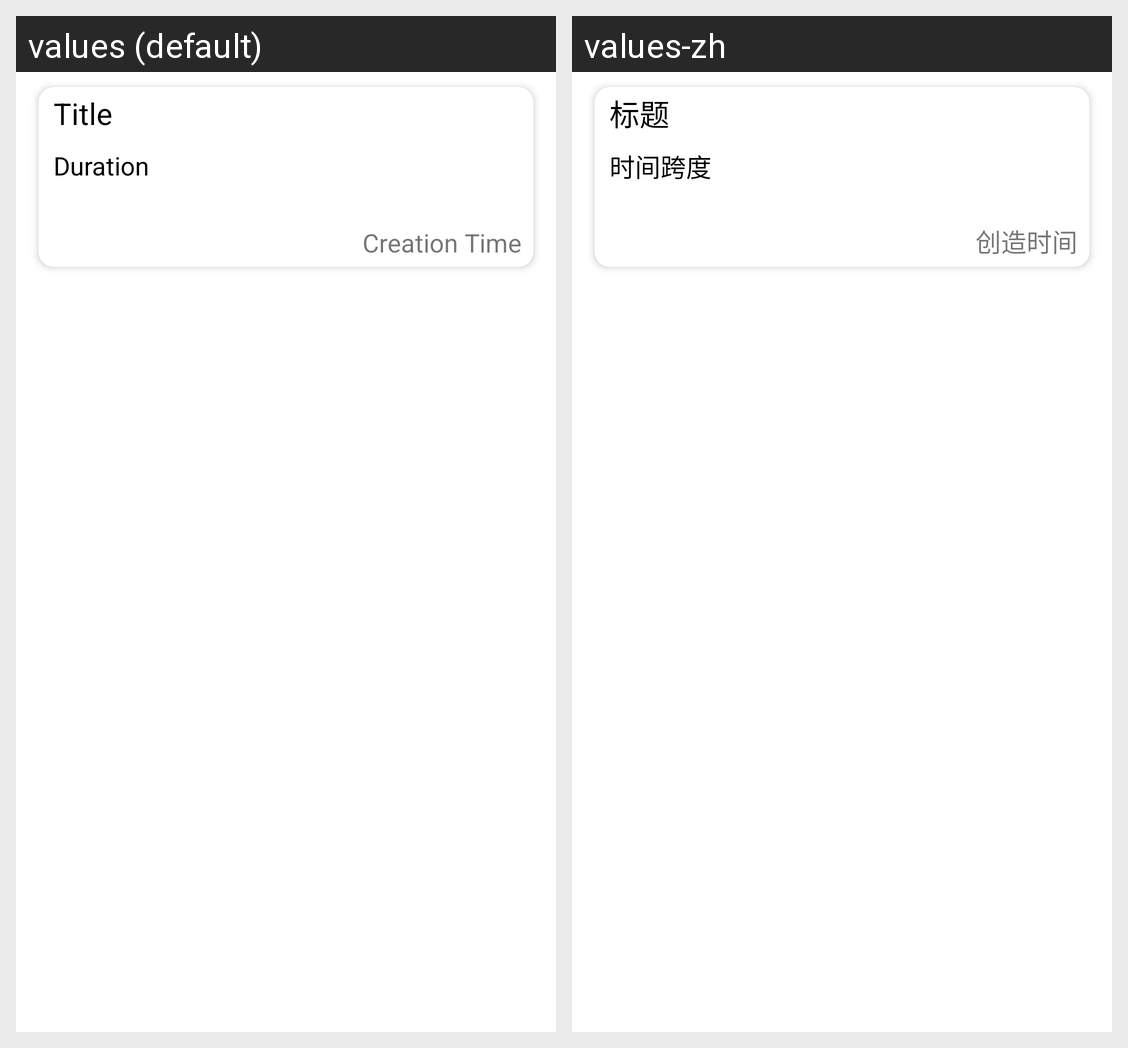

Translations of the strings shown on this Android screen, per locale in the grid:
Android screen res/layout/my_timeline_recyclerview_item.xml rendered under 2 locales, left to right: values (default), values-zh. Device: Nexus 5 (rendered at 1080×1920; each locale shown at half size, 540×960, under a caption strip naming it); theme AppTheme.
Strings drawn on this screen, with the default value and each locale's value (text and hints the layout hard-codes, and strings that could not be matched under every locale, appear in the picture but are not listed):

my_timeline_recyclerview_item_title
  values: Title
  values-zh: 标题

my_timeline_recyclerview_item_duration
  values: Duration
  values-zh: 时间跨度

my_timeline_recyclerview_item_create_time
  values: Creation Time
  values-zh: 创造时间
